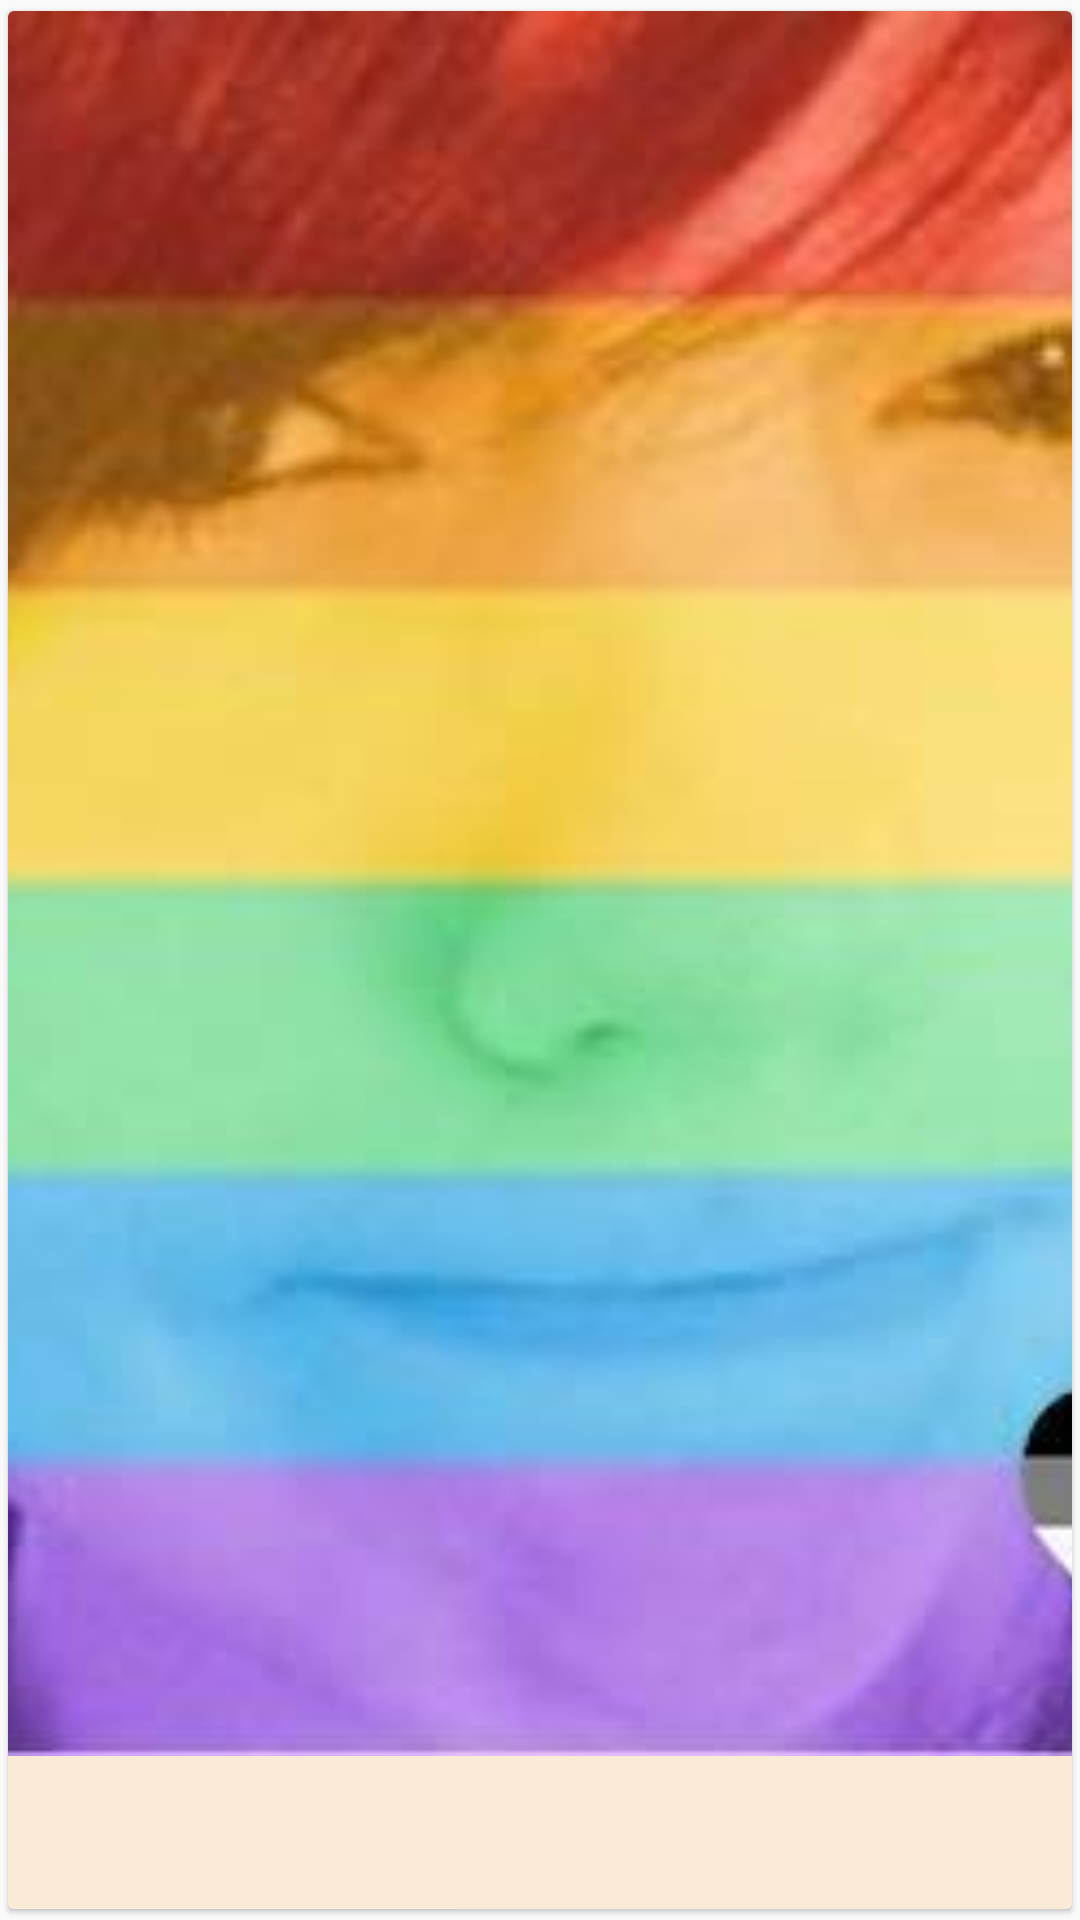

Reconstruct the res/layout file that produces this screen, plus the resources it refers to.
<!-- AndroidManifest.xml: application theme AppTheme -->
<!-- res/layout/item.xml -->
<?xml version="1.0" encoding="utf-8"?>
<android.support.v7.widget.CardView xmlns:android="http://schemas.android.com/apk/res/android"
    xmlns:tools="http://schemas.android.com/tools"
    android:layout_width="match_parent"
    android:layout_height="match_parent"
    xmlns:card_view="http://schemas.android.com/apk/res-auto"
    card_view:cardUseCompatPadding="true"
    card_view:cardElevation="1dp"
    android:layout_margin="24dp">

    <RelativeLayout
        android:layout_gravity="center"
        android:layout_width="match_parent"
        android:background="@color/AntiqueWhite"
        android:layout_height="match_parent">

        <TextView
            android:id="@+id/info"
            android:layout_width="match_parent"
            android:layout_height="wrap_content"
            android:layout_alignParentBottom="true"
            android:alpha=".87"
            android:gravity="center_vertical"
            android:padding="8dp"
            android:textColor="@android:color/black"
            android:textSize="26sp"
            tools:text="hello world" />

        <ImageView
            android:id="@+id/image"
            android:layout_width="match_parent"
            android:layout_height="match_parent"
            android:layout_above="@+id/info"
            android:scaleType="centerCrop"
            android:src="@drawable/marina" />

        <View
            android:id="@+id/item_swipe_left_indicator"
            android:layout_width="20dp"
            android:layout_height="20dp"
            android:layout_margin="10dp"
            android:alpha="0"
            android:background="#A5F" />

        <View
            android:id="@+id/item_swipe_right_indicator"
            android:layout_width="20dp"
            android:layout_height="20dp"
            android:layout_gravity="right"
            android:layout_margin="10dp"
            android:alpha="0"
            android:background="#5AF" />

    </RelativeLayout>
</android.support.v7.widget.CardView>
<!-- resources referenced by this layout -->
<resources>
  <color name="AntiqueWhite">#FAEBD7</color>
  <!-- drawable marina: jpg bitmap (drawable, 13423 bytes) -->
  <style name="AppTheme" parent="Theme.AppCompat.Light">
          
          <item name="colorPrimary">@color/colorPrimary</item>
          <item name="colorPrimaryDark">@color/colorPrimaryDark</item>
          <item name="colorAccent">@color/colorAccent</item>
      </style>
  <color name="colorPrimary">#FF9800</color>
  <color name="colorPrimaryDark">#F57C00</color>
  <color name="colorAccent">#FFEB3B</color>
</resources>
